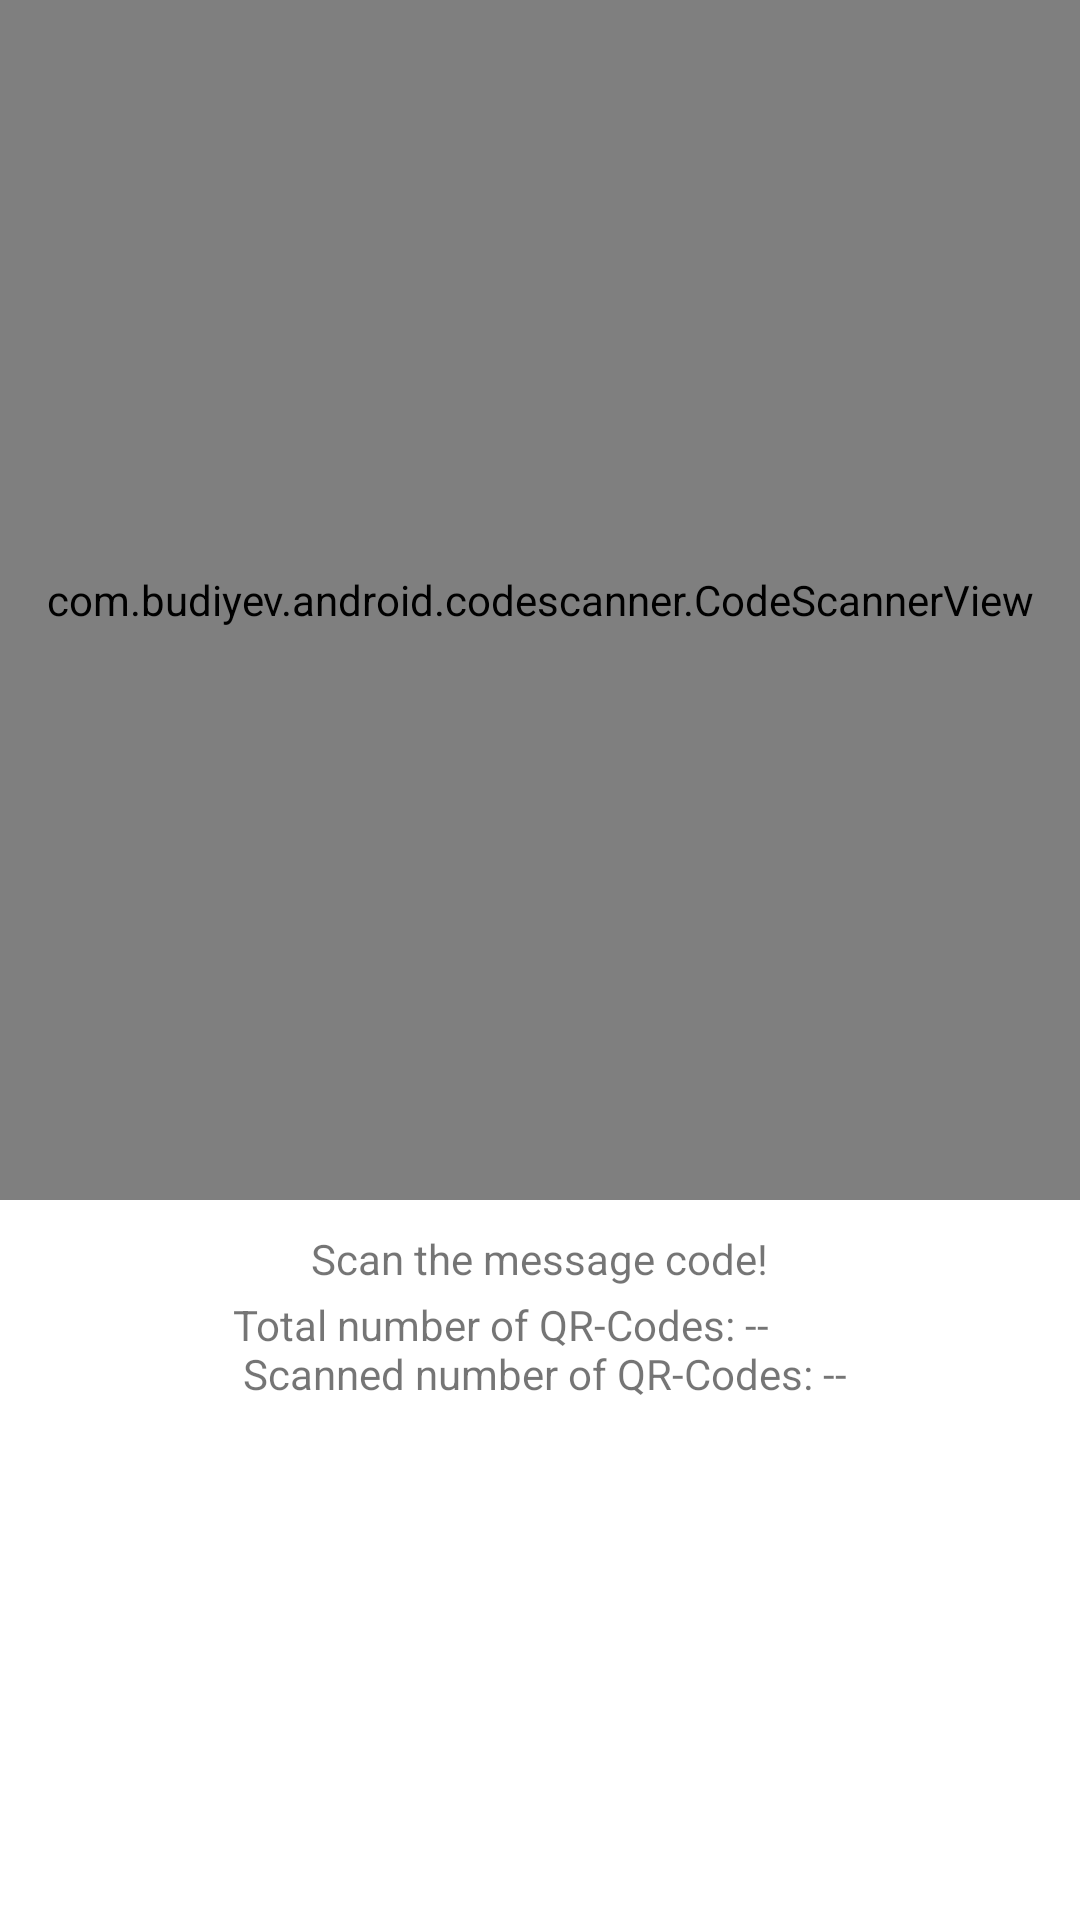

This screen was rendered from an Android layout file. Write that file and the resources it references.
<!-- AndroidManifest.xml: application theme Theme.Helio -->
<!-- res/layout/activity_scan.xml -->
<?xml version="1.0" encoding="utf-8"?>
<RelativeLayout xmlns:android="http://schemas.android.com/apk/res/android"
    xmlns:app="http://schemas.android.com/apk/res-auto"
    xmlns:tools="http://schemas.android.com/tools"
    android:layout_width="match_parent"
    android:layout_height="match_parent"
    tools:context=".ScanActivity">

    <com.budiyev.android.codescanner.CodeScannerView
        android:id="@+id/scanner_view"
        android:layout_width="match_parent"
        android:layout_height="400dp"
        app:autoFocusButtonColor="@android:color/white"
        app:autoFocusButtonVisible="true"
        app:flashButtonColor="@android:color/white"
        app:flashButtonVisible="true"
        app:maskColor="#57000000" />

    <TextView
        android:id="@+id/textView6"
        android:layout_width="wrap_content"
        android:layout_height="wrap_content"
        android:layout_below="@+id/scanner_view"
        android:layout_centerHorizontal="true"
        android:layout_marginStart="20dp"
        android:layout_marginTop="10dp"
        android:layout_marginEnd="10dp"
        android:layout_marginBottom="3dp"
        android:text="@string/scan_the_message_code" />

    <TextView
        android:id="@+id/textView7"
        android:layout_width="wrap_content"
        android:layout_height="wrap_content"
        android:layout_below="@+id/textView6"
        android:layout_centerHorizontal="true"
        android:layout_marginStart="20dp"
        android:layout_marginEnd="20dp"
        android:layout_marginBottom="20dp"
        android:text="@string/total_number_of_qr_codes_n_scanned_number_of_qr_codes" />


</RelativeLayout>
<!-- resources referenced by this layout -->
<resources>
  <string name="scan_the_message_code">Scan the message code!</string>
  <string name="total_number_of_qr_codes_n_scanned_number_of_qr_codes">Total number of QR-Codes: --\n Scanned number of QR-Codes: --</string>
  <style name="Theme.Helio" parent="Theme.MaterialComponents.DayNight.DarkActionBar">
          
          <item name="colorPrimary">@color/purple_500</item>
          <item name="colorPrimaryVariant">@color/purple_700</item>
          <item name="colorOnPrimary">@color/white</item>
          
          <item name="colorSecondary">@color/teal_200</item>
          <item name="colorSecondaryVariant">@color/teal_700</item>
          <item name="colorOnSecondary">@color/black</item>
          
          <item name="android:statusBarColor">?attr/colorPrimaryVariant</item>
          
      </style>
  <!-- not gathered from this repository: default colours our renderer supplied (Android Studio template values) -->
  <color name="purple_500">#FF6200EE</color>
  <color name="purple_700">#FF3700B3</color>
  <color name="teal_200">#FF03DAC5</color>
  <color name="teal_700">#FF018786</color>
  <color name="black">#FF000000</color>
  <color name="white">#FFFFFFFF</color>
</resources>
